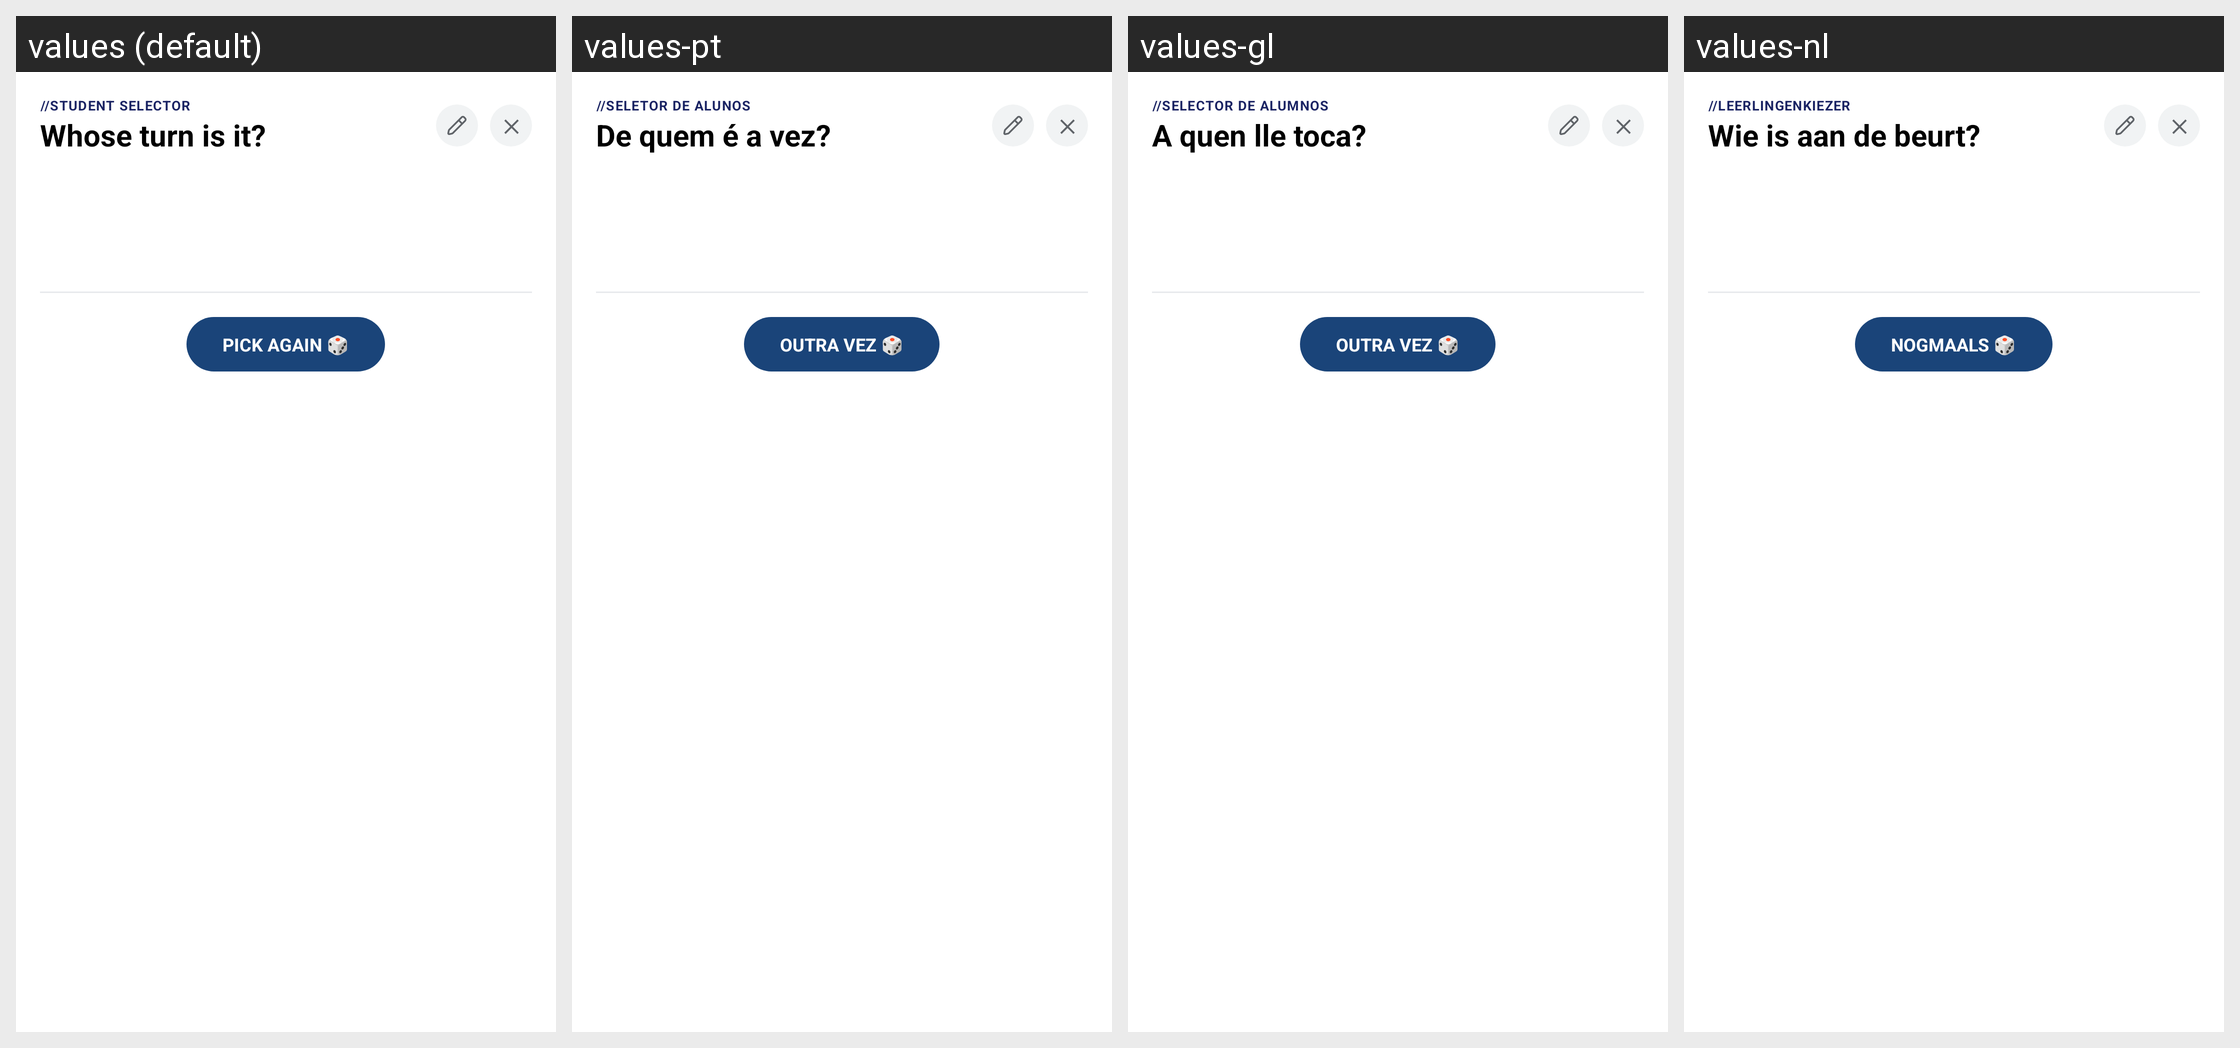

Here is an Android app screen in its default locale and in the app's own translations. Write out the translated-string differences for the strings that appear on this screen.
Android screen res/layout/dialog_name_selector.xml rendered under 4 locales, left to right: values (default), values-pt, values-gl, values-nl. Device: Nexus 5 (rendered at 1080×1920; each locale shown at half size, 540×960, under a caption strip naming it); theme Theme.LauncherTs13.
Other locales in the repository, not shown: values-ca, values-de, values-es, values-eu, values-fr, values-it, values-ro, values-ru.
Strings drawn on this screen, with the default value and each locale's value (text and hints the layout hard-codes, and strings that could not be matched under every locale, appear in the picture but are not listed):

student_selector_header
  values: //STUDENT SELECTOR
  values-pt: //SELETOR DE ALUNOS
  values-gl: //SELECTOR DE ALUMNOS
  values-nl: //LEERLINGENKIEZER

who_is_next_label
  values: Whose turn is it?
  values-pt: De quem é a vez?
  values-gl: A quen lle toca?
  values-nl: Wie is aan de beurt?

btn_pick_again
  values: PICK AGAIN 🎲
  values-pt: OUTRA VEZ 🎲
  values-gl: OUTRA VEZ 🎲
  values-nl: NOGMAALS 🎲
